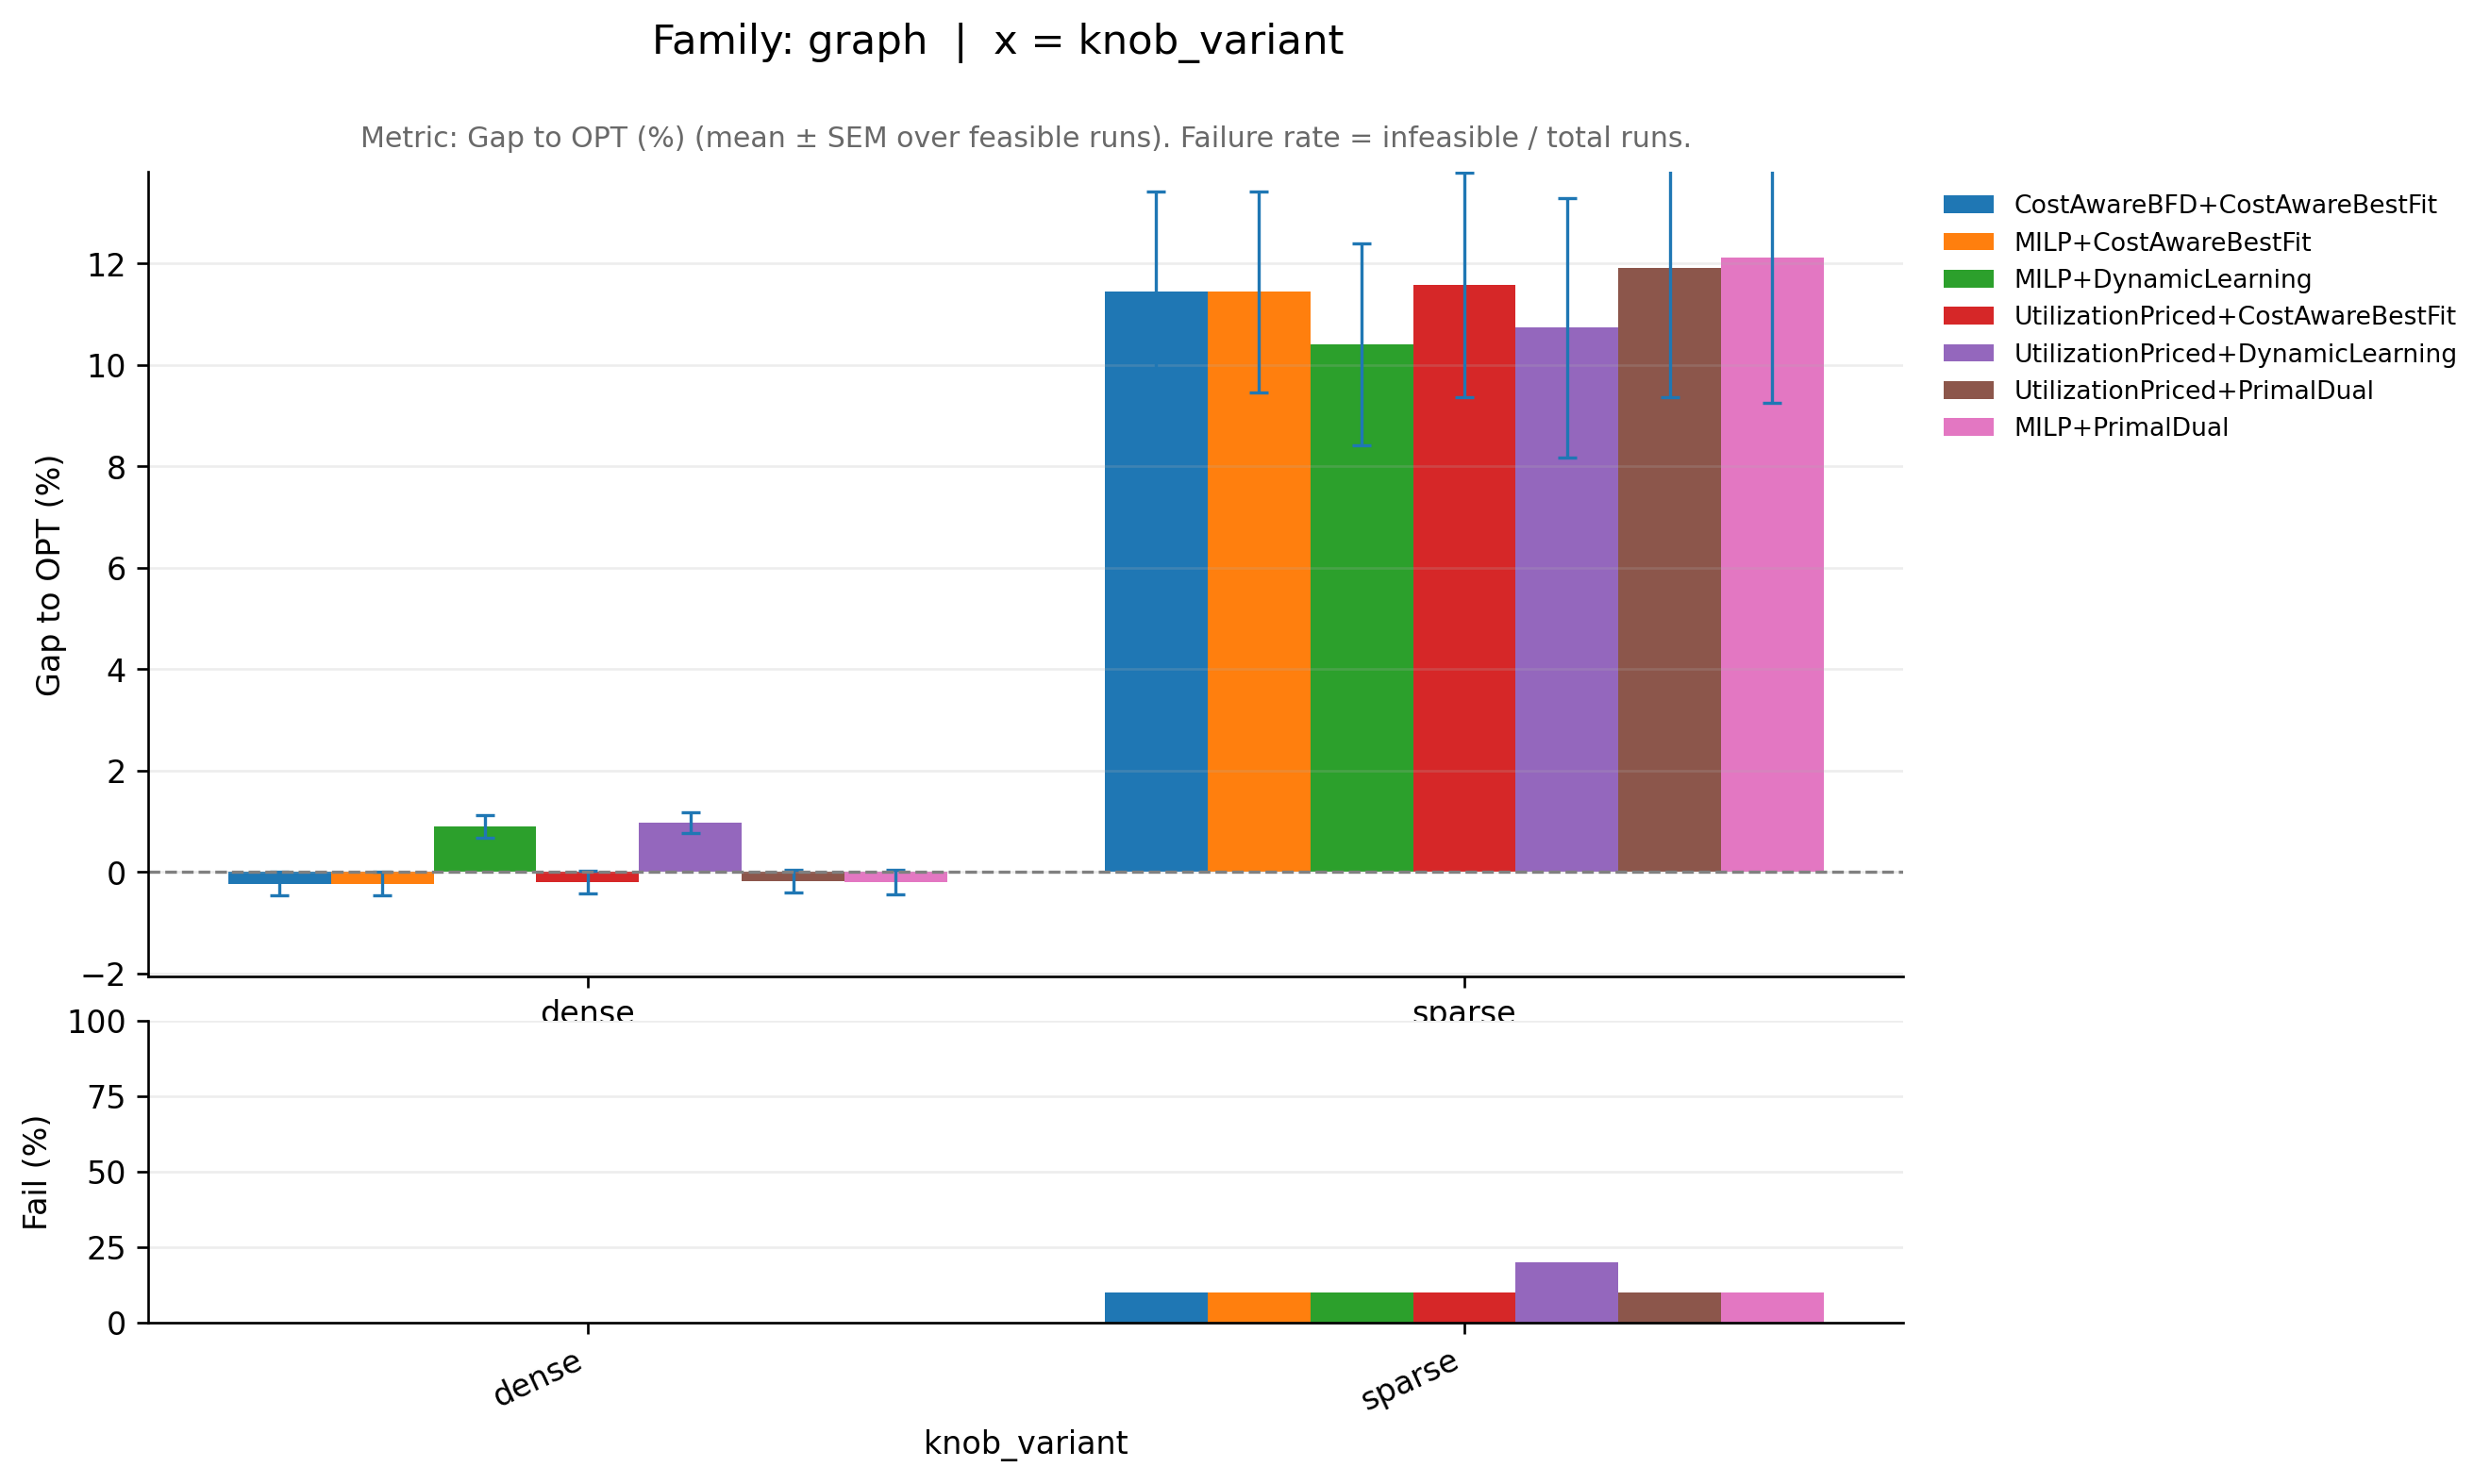

The file beside this chart, header and first rows:
family_base, knob_variant, ratio_variant, pipeline, runs_total, infeasible_runs, feasible_runs, metric_mean, metric_sem, infeasible_rate, perf_mean, perf_sem, _x
graph, dense, off20_on80, CostAwareBFD+CostAwareBestFit, 10, 0, 10, 0.9977, 0.002264, 0.0, -0.2264, 0.2264, dense
graph, dense, off20_on80, MILP+CostAwareBestFit, 10, 0, 10, 0.9977, 0.002264, 0.0, -0.2264, 0.2264, dense
graph, dense, off20_on80, MILP+DynamicLearning, 10, 0, 10, 1.009, 0.002163, 0.0, 0.8998, 0.2163, dense
graph, dense, off20_on80, MILP+PrimalDual, 10, 0, 10, 0.9981, 0.002413, 0.0, -0.1926, 0.2413, dense
graph, dense, off20_on80, UtilizationPriced+CostAwareBestFit, 10, 0, 10, 0.998, 0.002246, 0.0, -0.2025, 0.2246, dense
graph, dense, off20_on80, UtilizationPriced+DynamicLearning, 10, 0, 10, 1.01, 0.002069, 0.0, 0.9803, 0.2069, dense
graph, dense, off20_on80, UtilizationPriced+PrimalDual, 10, 0, 10, 0.9983, 0.002214, 0.0, -0.1729, 0.2214, dense
graph, sparse, off20_on80, CostAwareBFD+CostAwareBestFit, 10, 1, 9, 1.114, 0.01978, 0.1, 11.44, 1.978, sparse
graph, sparse, off20_on80, MILP+CostAwareBestFit, 10, 1, 9, 1.114, 0.01978, 0.1, 11.44, 1.978, sparse
graph, sparse, off20_on80, MILP+DynamicLearning, 10, 1, 9, 1.104, 0.01989, 0.1, 10.41, 1.989, sparse
graph, sparse, off20_on80, MILP+PrimalDual, 10, 1, 9, 1.121, 0.02857, 0.1, 12.12, 2.857, sparse
graph, sparse, off20_on80, UtilizationPriced+CostAwareBestFit, 10, 1, 9, 1.116, 0.02213, 0.1, 11.58, 2.213, sparse
graph, sparse, off20_on80, UtilizationPriced+DynamicLearning, 10, 2, 8, 1.107, 0.02559, 0.2, 10.73, 2.559, sparse
graph, sparse, off20_on80, UtilizationPriced+PrimalDual, 10, 1, 9, 1.119, 0.02532, 0.1, 11.9, 2.532, sparse
